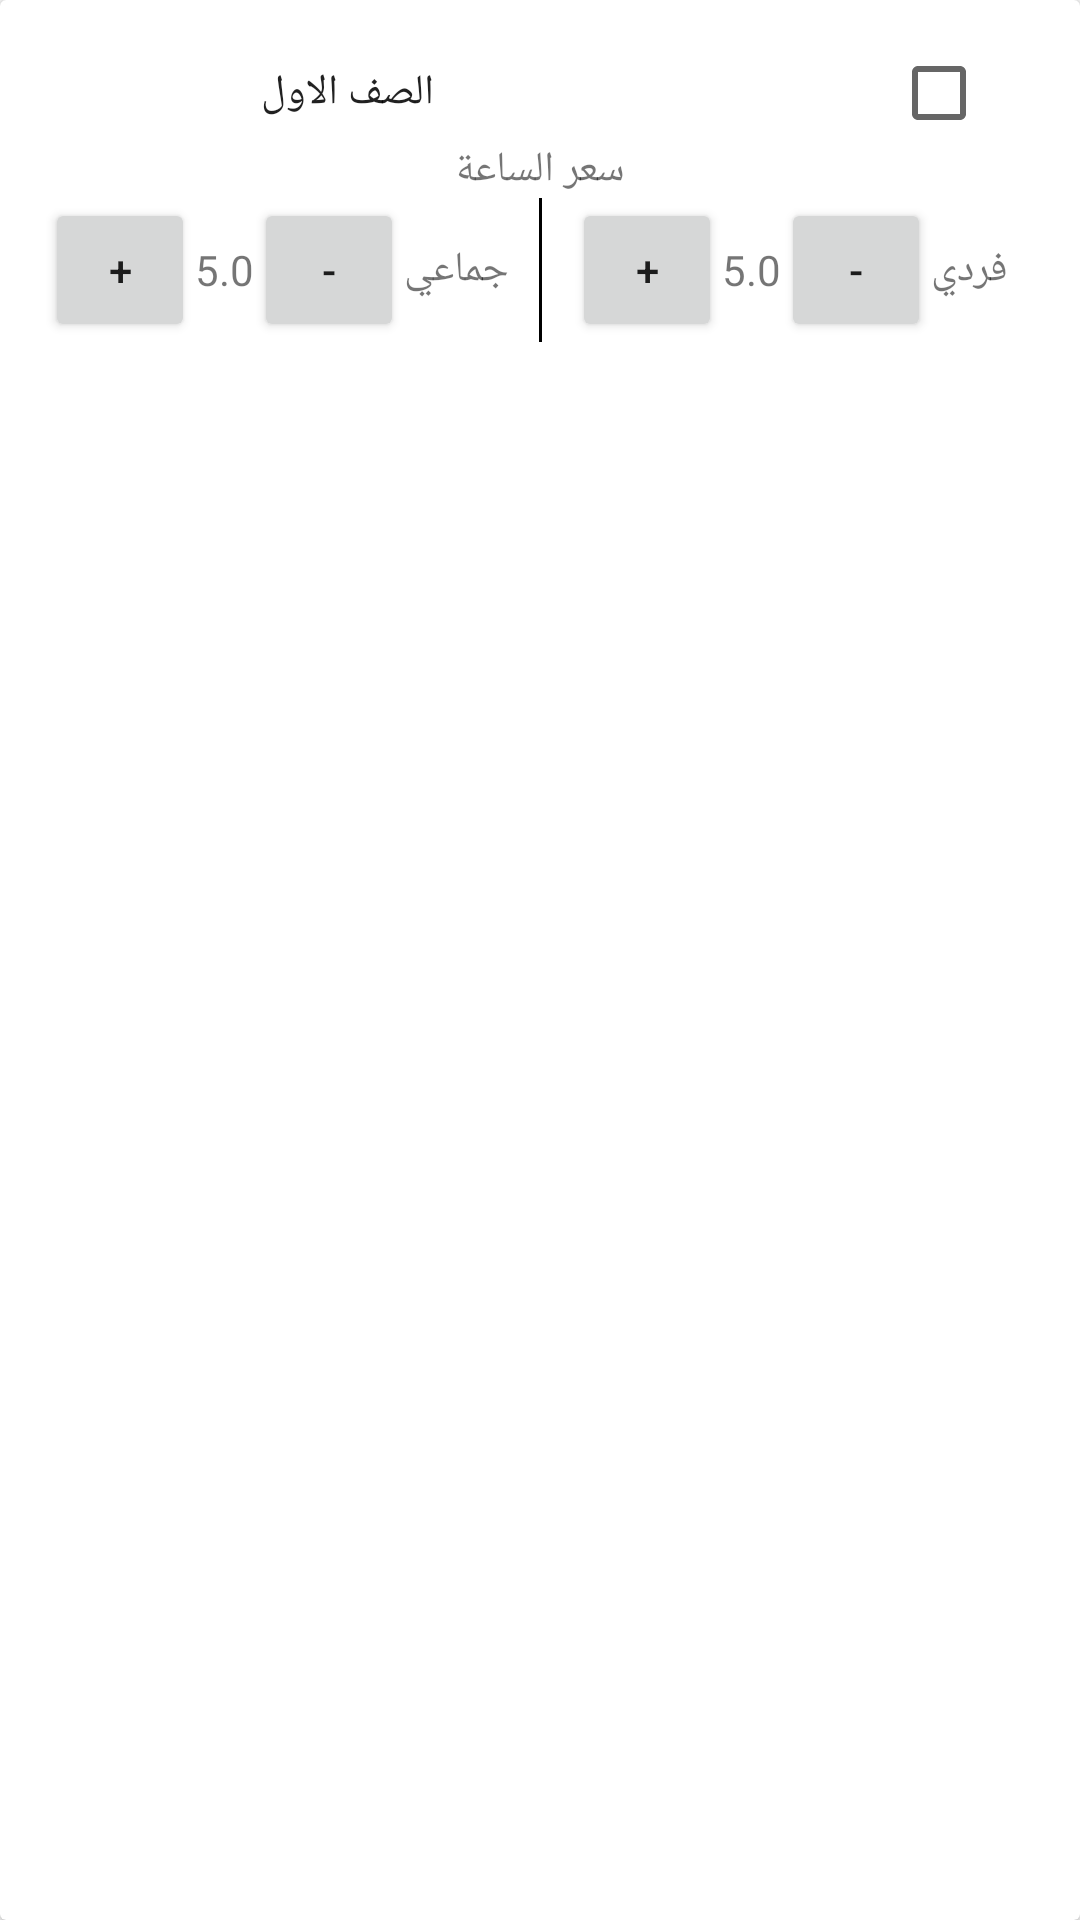

This screen was rendered from an Android layout file. Write that file and the resources it references.
<!-- AndroidManifest.xml: application theme AppTheme.NoActionBar -->
<!-- res/layout/grade_subject_layout.xml -->
<?xml version="1.0" encoding="utf-8"?>
<LinearLayout xmlns:android="http://schemas.android.com/apk/res/android"
    android:layout_width="match_parent"
    android:layout_height="wrap_content"
    android:orientation="vertical">

    <android.support.v7.widget.CardView
        android:layout_width="match_parent"
        android:layout_height="match_parent">

        <RelativeLayout
            android:id="@+id/gradeRL"
            android:layout_width="match_parent"
            android:layout_height="130dp"
            android:layout_margin="15dp">

            <CheckedTextView
                android:id="@+id/subjectTV"
                android:layout_width="match_parent"
                android:layout_height="wrap_content"
                android:layout_marginEnd="@dimen/horizontal_margin"
                android:layout_marginLeft="@dimen/list_item_left_margin"
                android:layout_marginRight="@dimen/horizontal_margin"
                android:layout_marginStart="@dimen/list_item_left_margin"
                android:checkMark="?android:attr/listChoiceIndicatorMultiple"
                android:gravity="center"
                android:text="الصف الاول" />

            <LinearLayout
                android:id="@+id/subjectPriceLinearLayout"
                android:layout_width="match_parent"
                android:layout_height="wrap_content"
                android:layout_below="@id/subjectTV"
                android:orientation="vertical">

                <TextView
                    android:layout_width="wrap_content"
                    android:layout_height="wrap_content"
                    android:layout_gravity="center"
                    android:text="@string/hourPrice" />

                <LinearLayout
                    android:layout_width="match_parent"
                    android:layout_height="wrap_content"
                    android:orientation="horizontal">

                    <Button
                        android:id="@+id/groupPlusBTN"
                        android:layout_width="50dp"
                        android:layout_height="wrap_content"
                        android:focusable="false"
                        android:text="+" />

                    <TextView
                        android:id="@+id/groupPriceTV"
                        android:layout_width="wrap_content"
                        android:layout_height="wrap_content"
                        android:text="5.0" />

                    <Button
                        android:id="@+id/groupMinusBTN"
                        android:layout_width="50dp"
                        android:layout_height="wrap_content"
                        android:focusable="false"
                        android:text="-" />

                    <TextView
                        android:layout_width="wrap_content"
                        android:layout_height="wrap_content"
                        android:text="@string/group" />

                    <View
                        android:layout_width="1dp"
                        android:layout_height="fill_parent"
                        android:layout_alignParentRight="true"
                        android:layout_marginLeft="10dp"
                        android:layout_marginRight="10dp"
                        android:background="#000000" />

                    <Button
                        android:id="@+id/singlePlusBTN"
                        android:layout_width="50dp"
                        android:layout_height="wrap_content"
                        android:focusable="false"
                        android:text="+" />

                    <TextView
                        android:id="@+id/singlePriceTV"
                        android:layout_width="wrap_content"
                        android:layout_height="wrap_content"
                        android:text="5.0" />

                    <Button
                        android:id="@+id/singleMinusBTN"
                        android:layout_width="50dp"
                        android:layout_height="wrap_content"
                        android:focusable="false"
                        android:text="-" />

                    <TextView
                        android:layout_width="wrap_content"
                        android:layout_height="wrap_content"
                        android:text="@string/single" />
                </LinearLayout>
            </LinearLayout>
        </RelativeLayout>
    </android.support.v7.widget.CardView>
</LinearLayout>
<!-- resources referenced by this layout -->
<resources>
  <dimen name="horizontal_margin">16dp</dimen>
  <dimen name="list_item_left_margin">72dp</dimen>
  <string name="group">جماعي</string>
  <string name="hourPrice">سعر الساعة</string>
  <string name="single">فردي</string>
  <style name="AppTheme.NoActionBar">
          <item name="windowActionBar">false</item>
          <item name="windowNoTitle">true</item>
      </style>
</resources>
